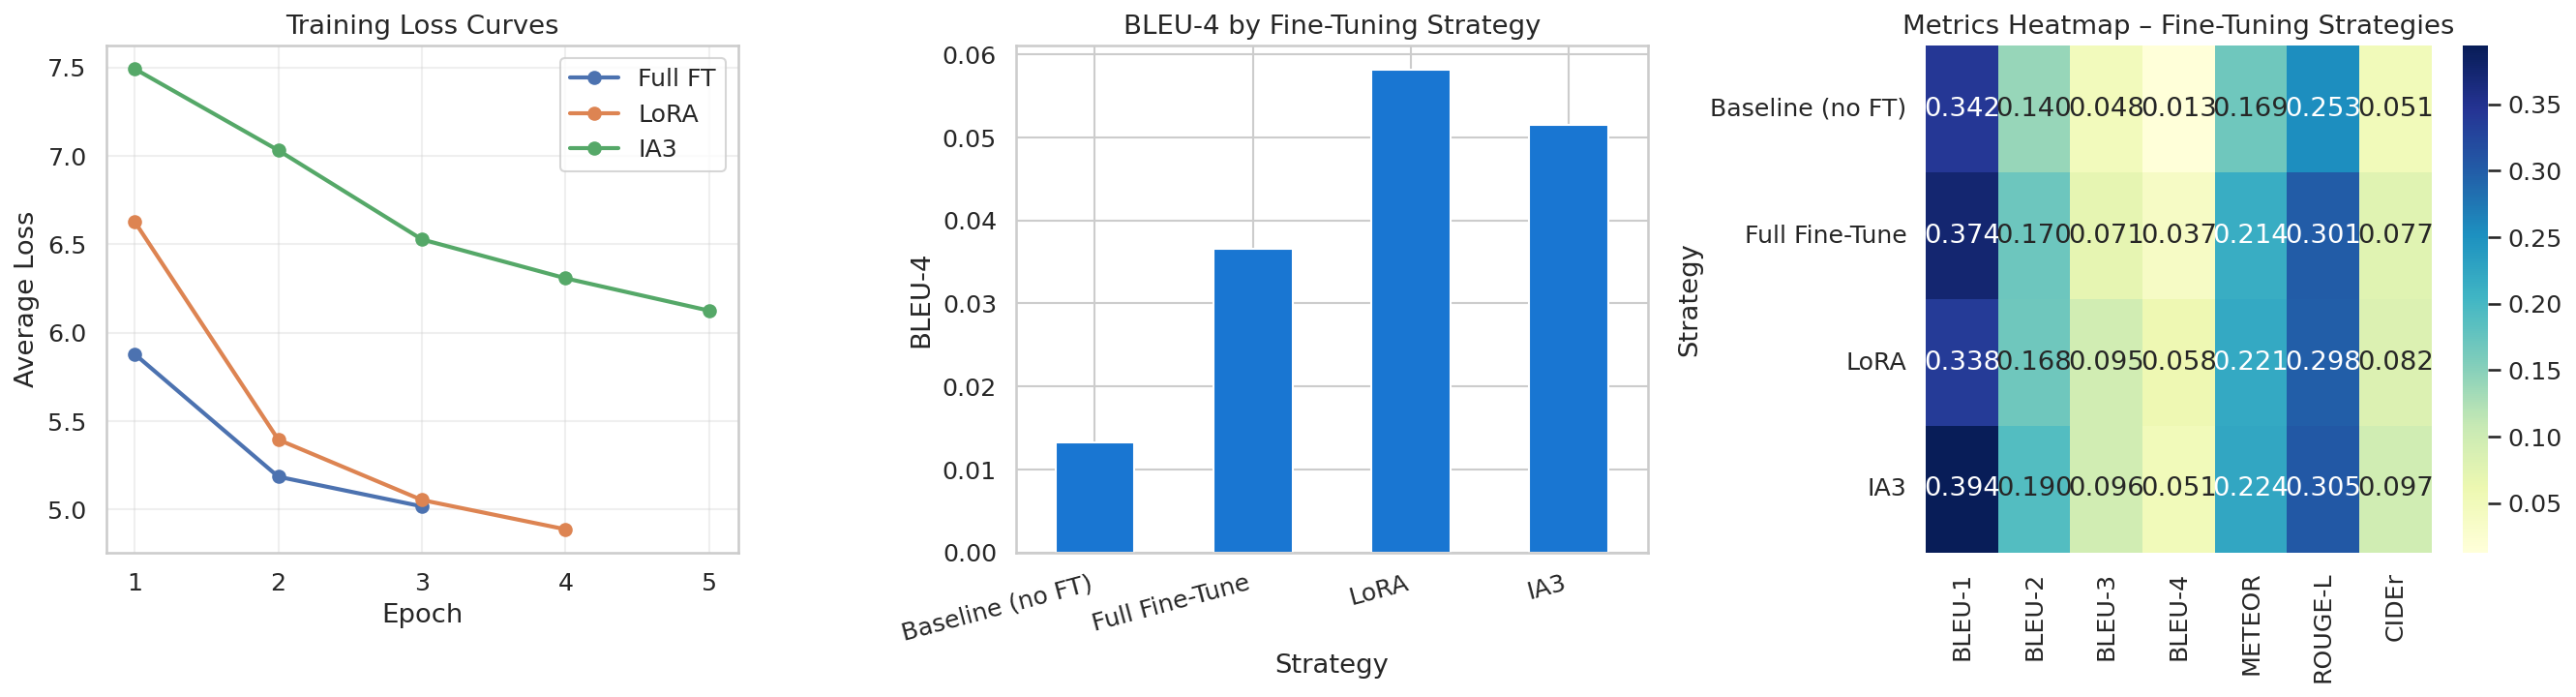

The data file committed next to this chart (first rows):
Strategy, BLEU-1, BLEU-2, BLEU-3, BLEU-4, METEOR, ROUGE-L, CIDEr
Baseline (no FT), 0.3416, 0.1404, 0.04833, 0.01326, 0.1689, 0.2528, 0.05138
Full Fine-Tune, 0.3743, 0.17, 0.07147, 0.03652, 0.214, 0.3007, 0.07685
LoRA, 0.3381, 0.168, 0.09464, 0.05812, 0.2206, 0.2977, 0.08209
IA3, 0.3936, 0.1898, 0.09563, 0.05148, 0.2238, 0.3045, 0.09652
